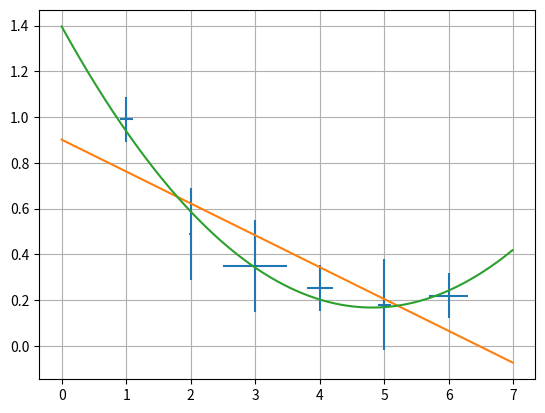

The script that saved this image:
__author__ = 'student'
import matplotlib.pyplot as plt
import numpy as np
x = [1, 2, 3, 4, 5, 6]
y = [0.99, 0.49, 0.35, 0.253, 0.18, 0.22]
plt.errorbar(x, y,linestyle='None', xerr=[0.1, 0.02, 0.5, 0.2, 0.1, 0.3], yerr=[0.1,0.2,0.2,0.1,0.2,0.1])
plt.grid()
#x = [1, 2, 3, 4, 5, 6]
#y = [1, 1.42, 1.76, 2, 2.24, 2.5]
x1=np.arange(0,7,0.01)
v1, p1 = np.polyfit(x, y, deg=1, cov=True)
p_f1 = np.poly1d(v1)
v2, p2 = np.polyfit(x, y, deg=2, cov=True)
p_f2 = np.poly1d(v2)
plt.plot(x1, p_f1(x1))
plt.plot(x1, p_f2(x1))

plt.show()